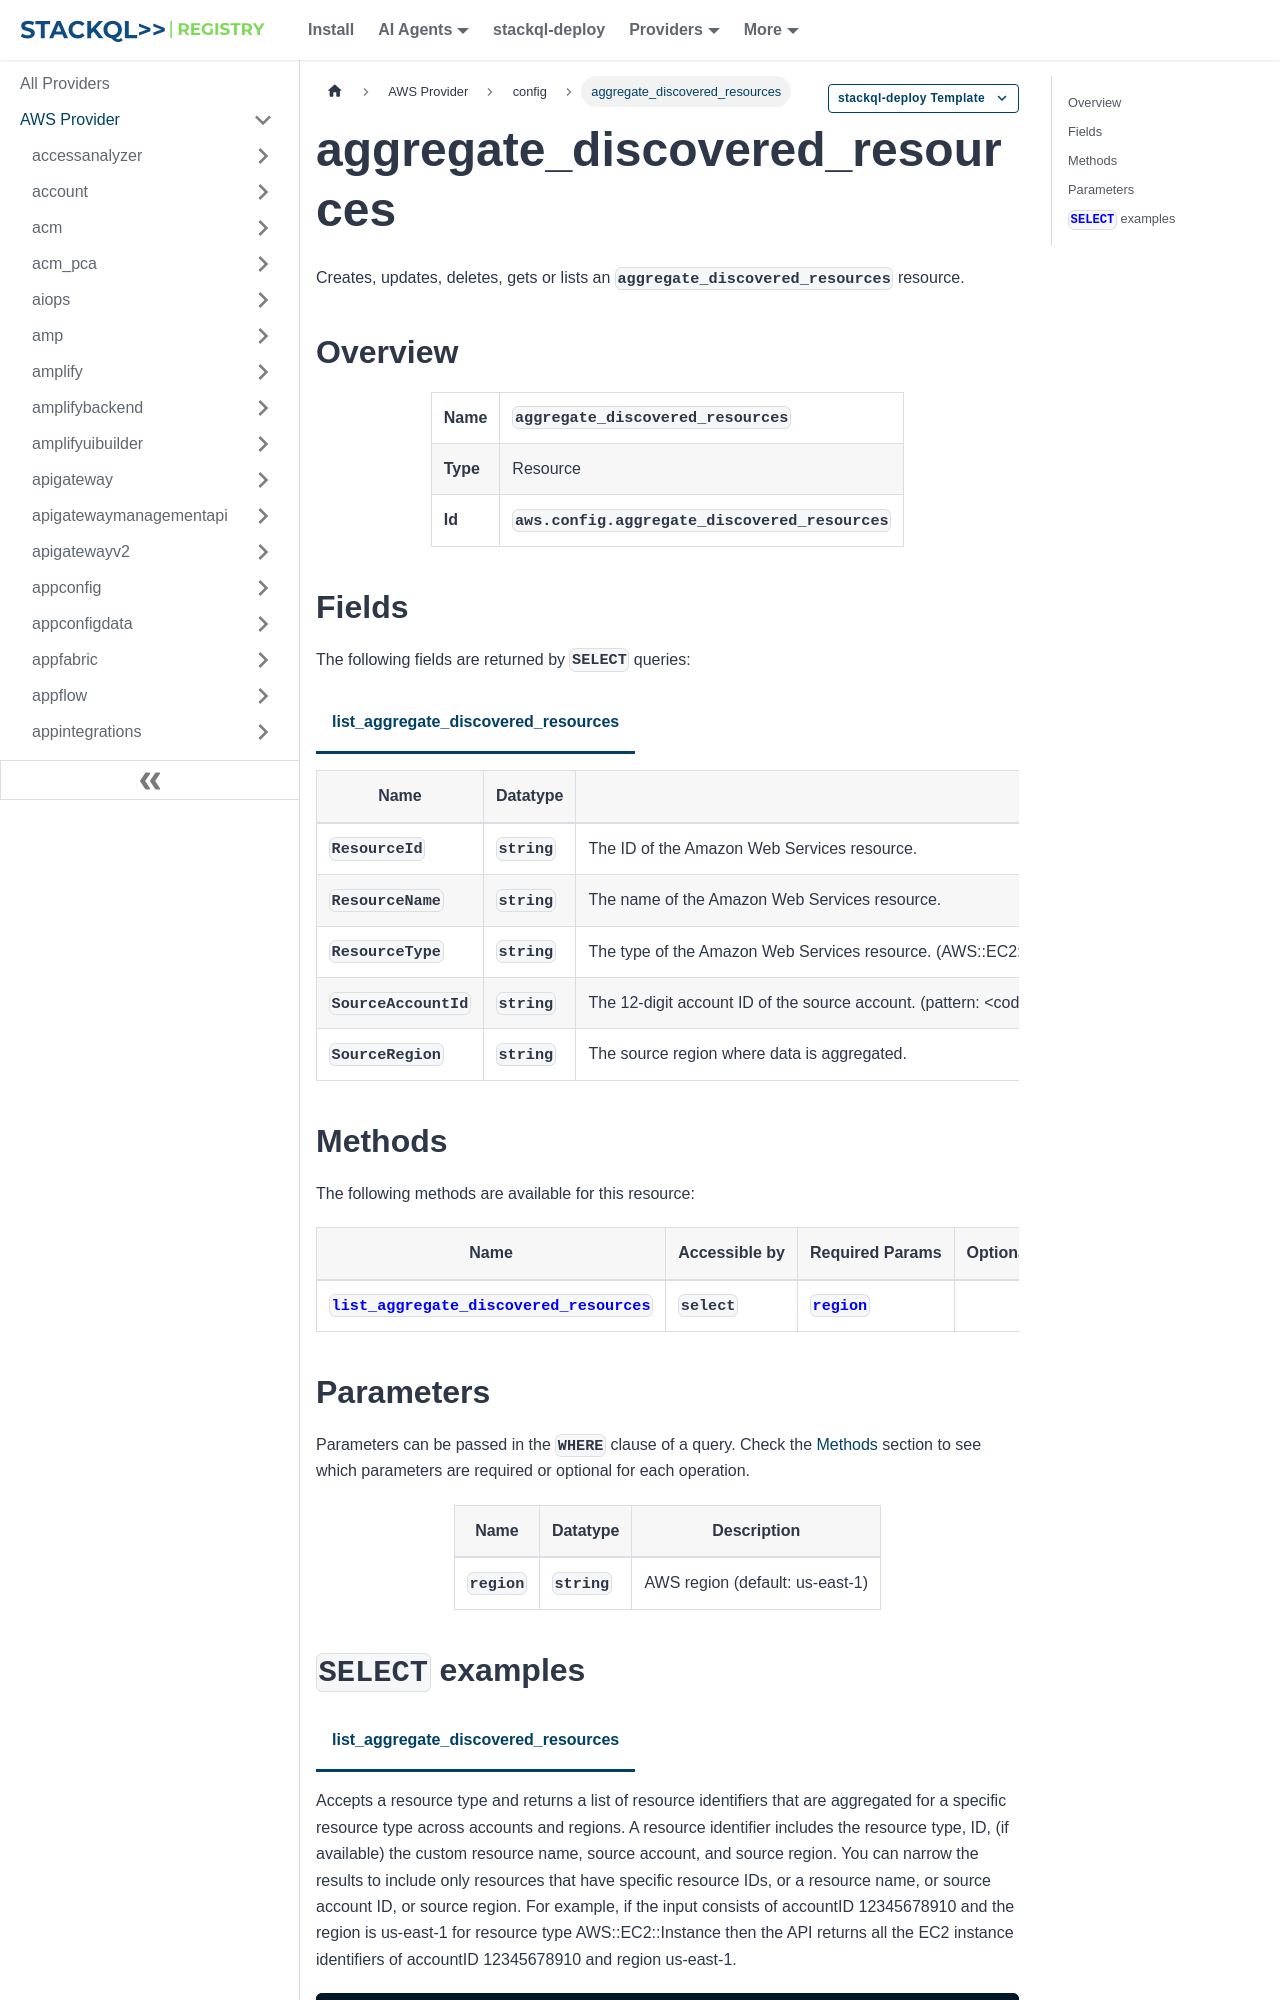

repository: stackql-registry/stackql-provider-aws · page: services/config/aggregate_discovered_resources.html · generator: docusaurus

--- 
title: aggregate_discovered_resources
hide_title: false
hide_table_of_contents: false
keywords:
  - aggregate_discovered_resources
  - config
  - aws
  - infrastructure-as-code
  - configuration-as-data
  - cloud inventory
description: Query, deploy and manage aws resources using SQL
custom_edit_url: null
image: /img/stackql-aws-provider-featured-image.png
---

import CopyableCode from '@site/src/components/CopyableCode/CopyableCode';
import CodeBlock from '@theme/CodeBlock';
import Tabs from '@theme/Tabs';
import TabItem from '@theme/TabItem';

Creates, updates, deletes, gets or lists an <code>aggregate_discovered_resources</code> resource.

## Overview
<table><tbody>
<tr><td><b>Name</b></td><td><CopyableCode code="aggregate_discovered_resources" /></td></tr>
<tr><td><b>Type</b></td><td>Resource</td></tr>
<tr><td><b>Id</b></td><td><CopyableCode code="aws.config.aggregate_discovered_resources" /></td></tr>
</tbody></table>
